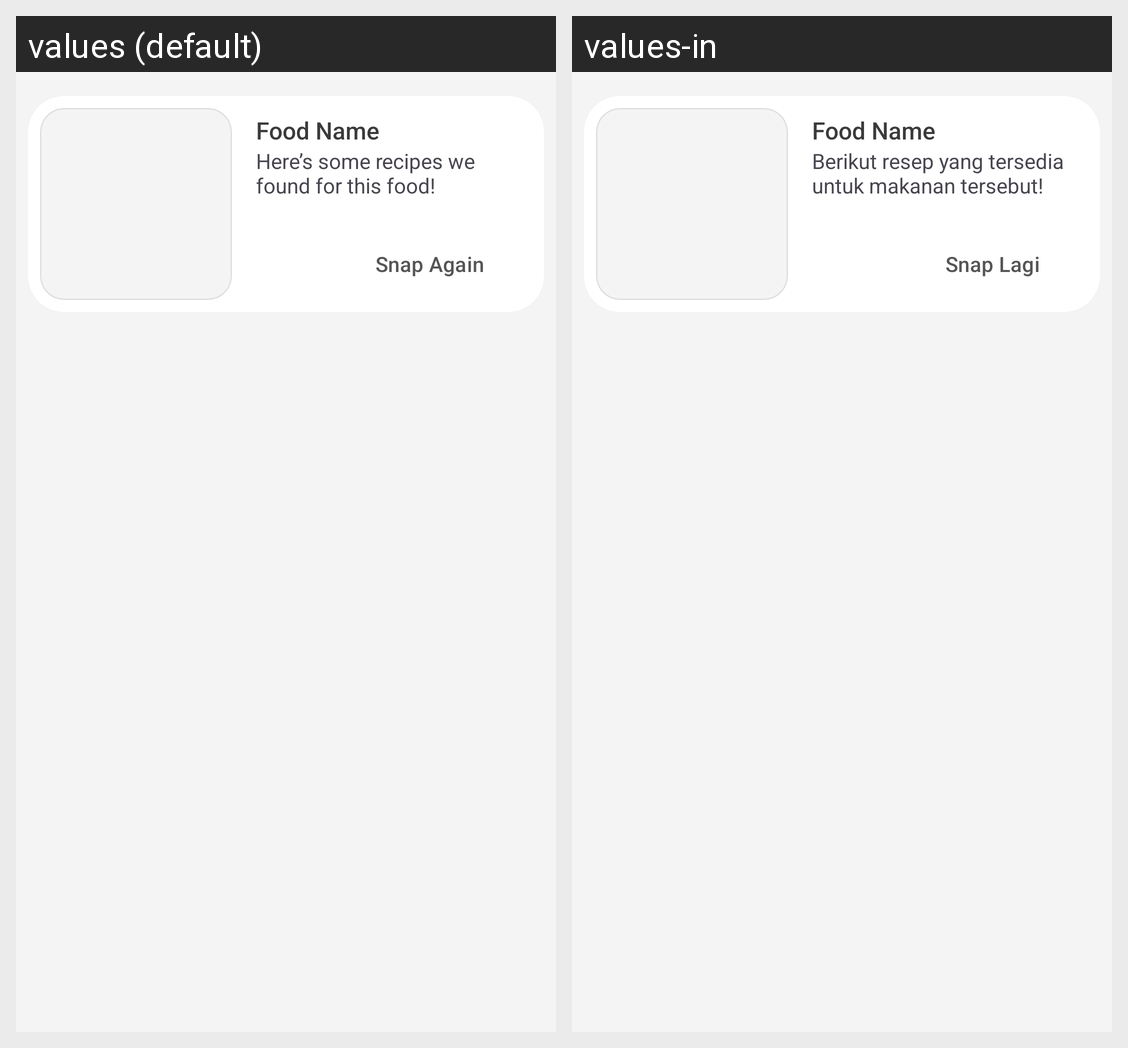

For this localized Android screen grid, give each drawn string resource with its value in every locale shown.
Android screen res/layout/activity_snap_recipe.xml rendered under 2 locales, left to right: values (default), values-in. Device: Nexus 5 (rendered at 1080×1920; each locale shown at half size, 540×960, under a caption strip naming it); theme Theme.BahanbaKu.
Strings drawn on this screen, with the default value and each locale's value (text and hints the layout hard-codes, and strings that could not be matched under every locale, appear in the picture but are not listed):

placeholder_food_name
  values: Food Name
  values-in: Food Name

recipes_found
  values: Here’s some recipes we found for this food!
  values-in: Berikut resep yang tersedia untuk makanan tersebut!

snap_again
  values: Snap Again
  values-in: Snap Lagi
